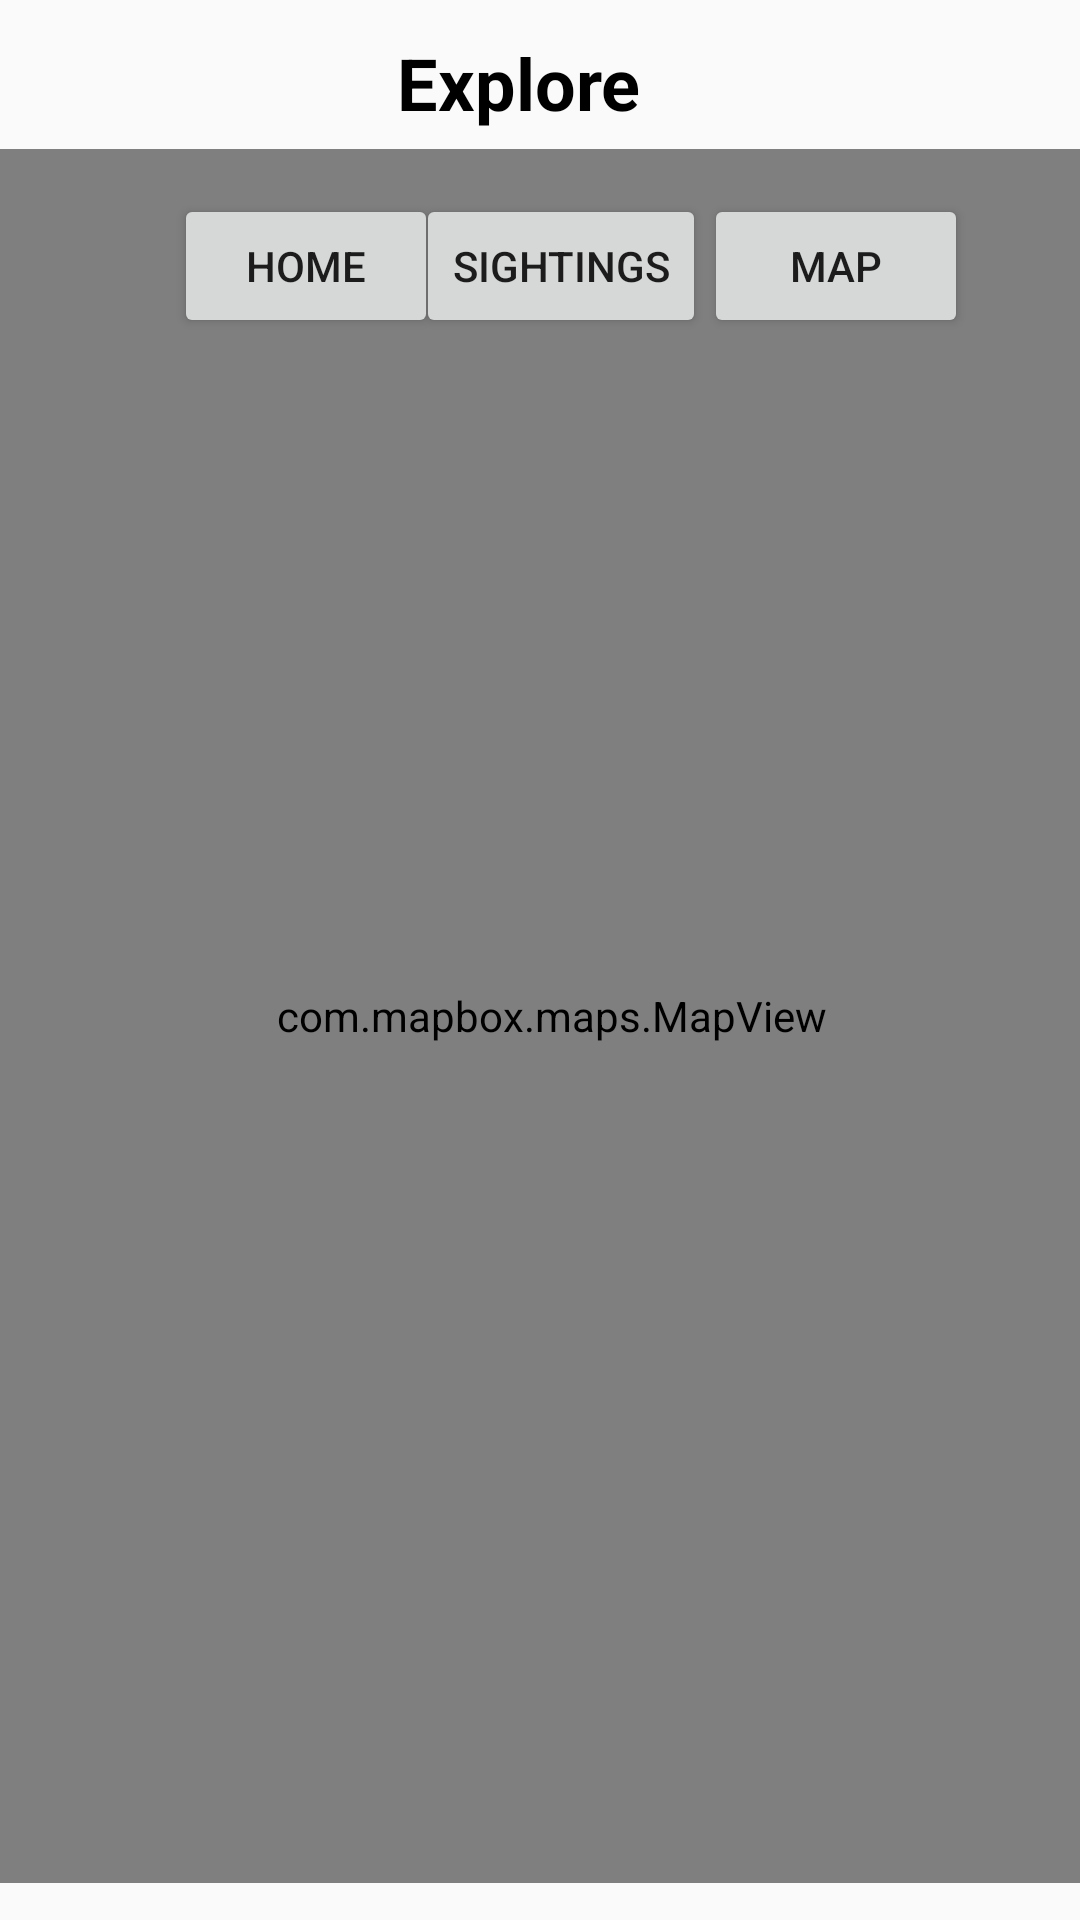

Here is an Android app screen rendered from its layout file. Give the layout XML and the strings, colors and styles it references.
<!-- AndroidManifest.xml: application theme Theme.Bird_App -->
<!-- res/layout/activity_map.xml -->
<?xml version="1.0" encoding="utf-8"?>
<androidx.constraintlayout.widget.ConstraintLayout xmlns:android="http://schemas.android.com/apk/res/android"
    xmlns:app="http://schemas.android.com/apk/res-auto"
    xmlns:tools="http://schemas.android.com/tools"
    android:layout_width="match_parent"
    android:layout_height="match_parent"
    tools:context=".Map">

    <Button
        android:id="@+id/btnLocation"
        android:layout_width="wrap_content"
        android:layout_height="wrap_content"
        android:text="Sightings"
        app:layout_constraintBottom_toBottomOf="parent"
        app:layout_constraintEnd_toEndOf="parent"
        app:layout_constraintHorizontal_bias="0.526"
        app:layout_constraintStart_toStartOf="parent"
        app:layout_constraintTop_toTopOf="parent"
        app:layout_constraintVertical_bias="0.109" />

    <Button
        android:id="@+id/btnMap"
        android:layout_width="wrap_content"
        android:layout_height="wrap_content"
        android:text="Map"
        app:layout_constraintBottom_toBottomOf="parent"
        app:layout_constraintEnd_toEndOf="parent"
        app:layout_constraintHorizontal_bias="0.863"
        app:layout_constraintStart_toStartOf="parent"
        app:layout_constraintTop_toTopOf="parent"
        app:layout_constraintVertical_bias="0.109" />

    <Button
        android:id="@+id/btnHome"
        android:layout_width="wrap_content"
        android:layout_height="wrap_content"
        android:text="Home"
        app:layout_constraintBottom_toBottomOf="parent"
        app:layout_constraintEnd_toEndOf="parent"
        app:layout_constraintHorizontal_bias="0.213"
        app:layout_constraintStart_toStartOf="parent"
        app:layout_constraintTop_toTopOf="parent"
        app:layout_constraintVertical_bias="0.109" />

    <TextView
        android:id="@+id/textView4"
        android:layout_width="wrap_content"
        android:layout_height="wrap_content"
        android:text="Explore"
        android:textColor="@color/black"
        android:textSize="24sp"
        android:textStyle="bold"
        app:layout_constraintBottom_toTopOf="@+id/btnLocation"
        app:layout_constraintEnd_toEndOf="parent"
        app:layout_constraintHorizontal_bias="0.475"
        app:layout_constraintStart_toStartOf="parent"
        app:layout_constraintTop_toTopOf="parent"
        app:layout_constraintVertical_bias="0.351" />

    <com.mapbox.maps.MapView
        android:id="@+id/mapView"
        android:layout_width="404dp"
        android:layout_height="578dp"
        app:layout_constraintBottom_toBottomOf="parent"
        app:layout_constraintEnd_toEndOf="parent"
        app:layout_constraintHorizontal_bias="0.428"
        app:layout_constraintStart_toStartOf="parent"
        app:layout_constraintTop_toTopOf="parent"
        app:layout_constraintVertical_bias="0.803"
        app:mapbox_locationComponentEnabled="true">

    </com.mapbox.maps.MapView>

</androidx.constraintlayout.widget.ConstraintLayout>
<!-- resources referenced by this layout -->
<resources>
  <style name="Theme.Bird_App" parent="Base.Theme.Bird_App" />
  <style name="Base.Theme.Bird_App" parent="Theme.Design.Light.NoActionBar">
          
          
      </style>
  <!-- not gathered from this repository: default colours our renderer supplied (Android Studio template values) -->
  <color name="black">#FF000000</color>
</resources>
